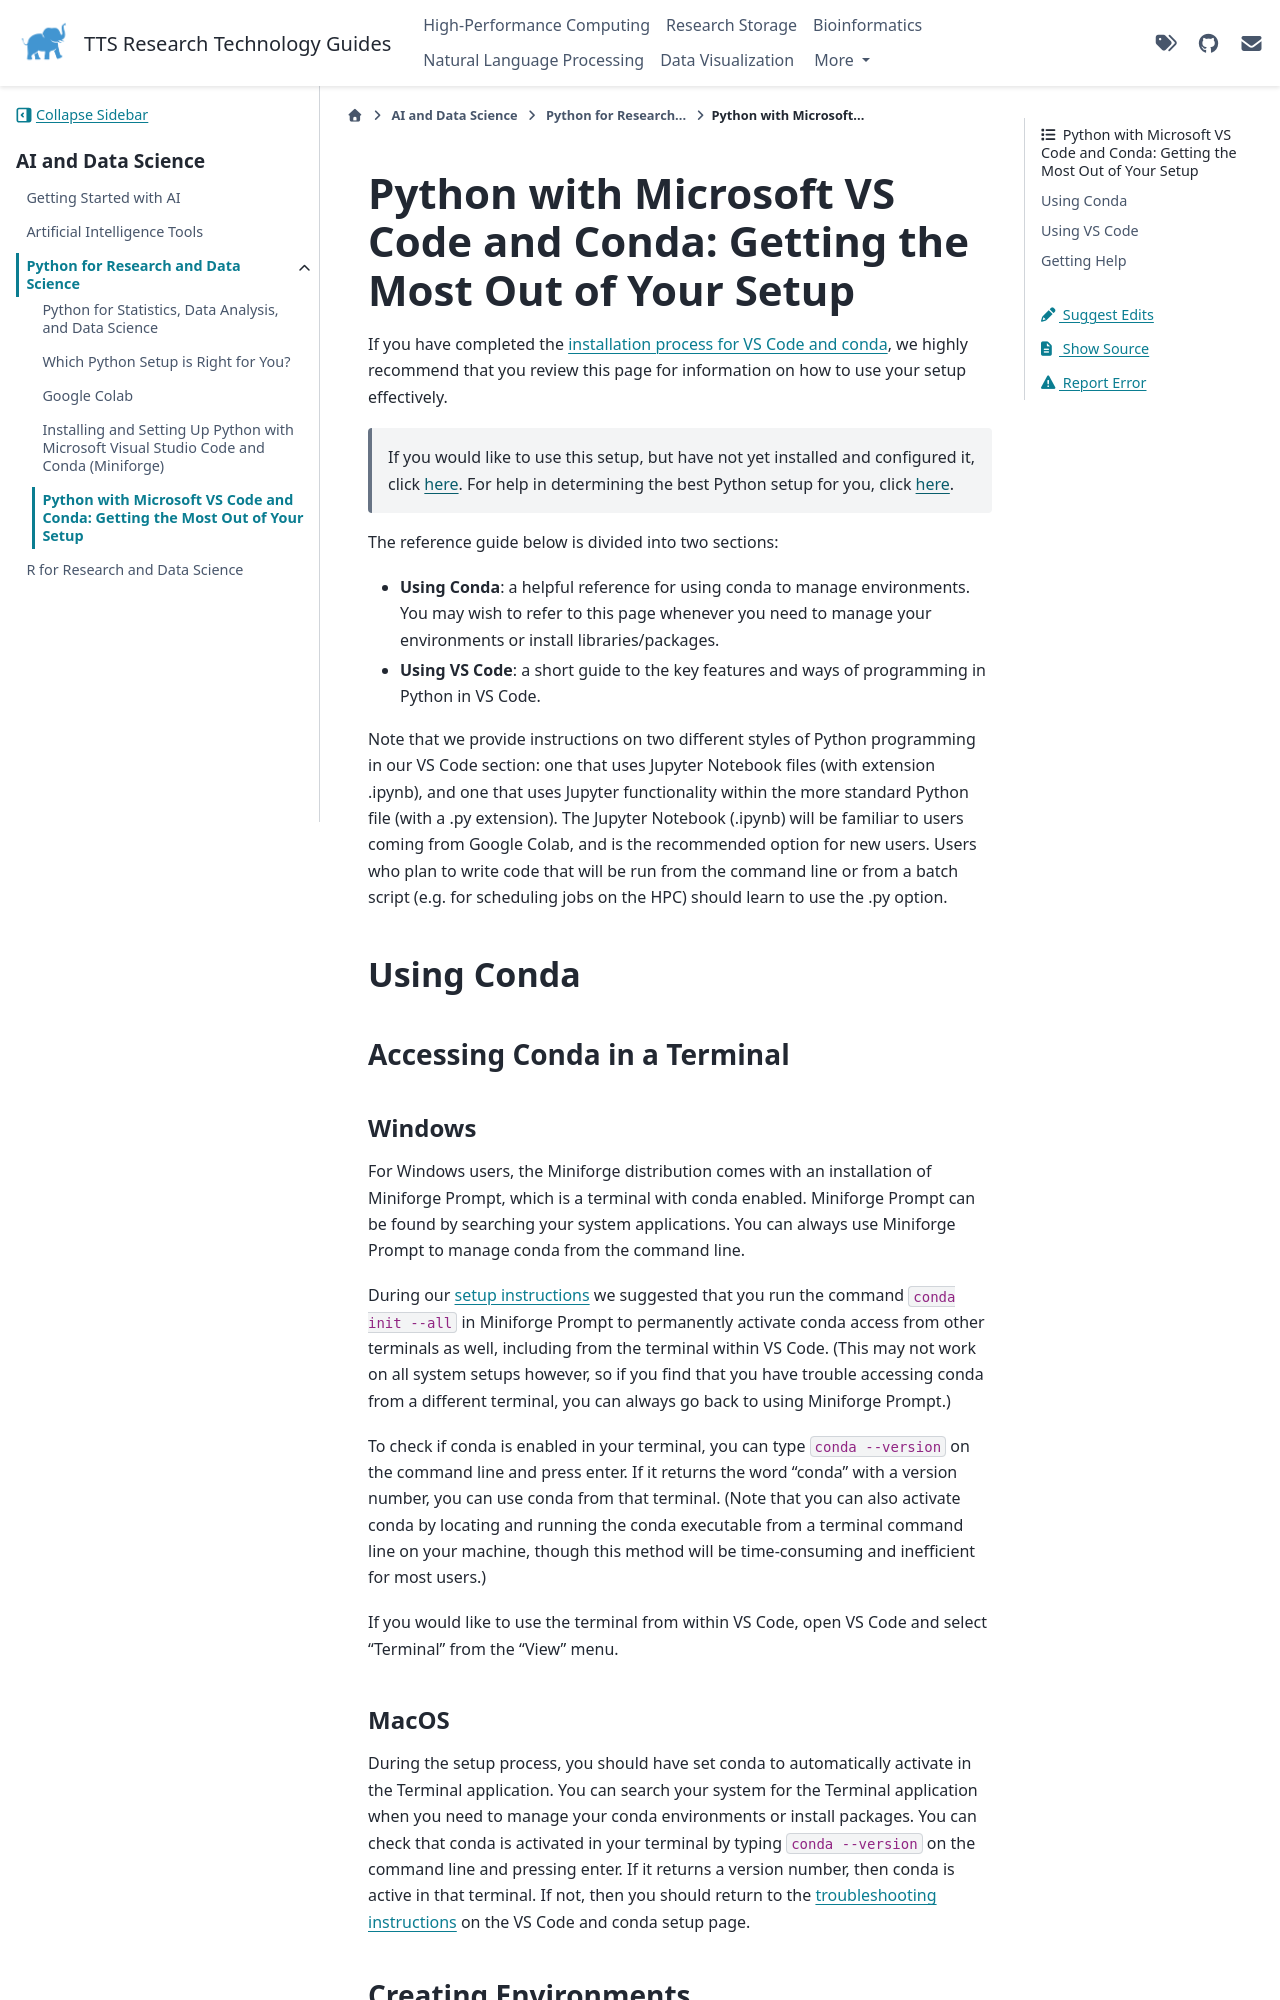

repository: TuftsRT/guides · page: ai/python/40-vs-code-and-conda-users-guide.html · generator: sphinx

# Python with Microsoft VS Code and Conda: Getting the Most Out of Your Setup

If you have completed the [installation process for VS Code and conda](30-vs-code-with-miniforge.md), we highly recommend that you review this page for information on how to use your setup effectively.

> If you would like to use this setup, but have not yet installed and configured it, click [here](30-vs-code-with-miniforge.md). For help in determining the best Python setup for you, click [here](10-which-python-setup.md).

The reference guide below is divided into two sections:

- **Using Conda**: a helpful reference for using conda to manage environments. You may wish to refer to this page whenever you need to manage your environments or install libraries/packages.
- **Using VS Code**: a short guide to the key features and ways of programming in Python in VS Code.

Note that we provide instructions on two different styles of Python programming in our VS Code section: one that uses Jupyter Notebook files (with extension .ipynb), and one that uses Jupyter functionality within the more standard Python file (with a .py extension). The Jupyter Notebook (.ipynb) will be familiar to users coming from Google Colab, and is the recommended option for new users. Users who plan to write code that will be run from the command line or from a batch script (e.g. for scheduling jobs on the HPC) should learn to use the .py option.

## Using Conda

### Accessing Conda in a Terminal

#### Windows

For Windows users, the Miniforge distribution comes with an installation of Miniforge Prompt, which is a terminal with conda enabled. Miniforge Prompt can be found by searching your system applications. You can always use Miniforge Prompt to manage conda from the command line.

During our [setup instructions](30-vs-code-with-miniforge.md) we suggested that you run the command `conda init --all` in Miniforge Prompt to permanently activate conda access from other terminals as well, including from the terminal within VS Code. (This may not work on all system setups however, so if you find that you have trouble accessing conda from a different terminal, you can always go back to using Miniforge Prompt.)

To check if conda is enabled in your terminal, you can type `conda --version` on the command line and press enter. If it returns the word "conda" with a version number, you can use conda from that terminal. (Note that you can also activate conda by locating and running the conda executable from a terminal command line on your machine, though this method will be time-consuming and inefficient for most users.)

If you would like to use the terminal from within VS Code, open VS Code and select "Terminal" from the "View" menu.
